Run: headless pygame with SDL's dummy video driver; simulated clock (each Clock.tick advances the game by its frame time, no real sleeping); random seed 0; keys injected as events and as key.get_pressed() state; no mouse input.
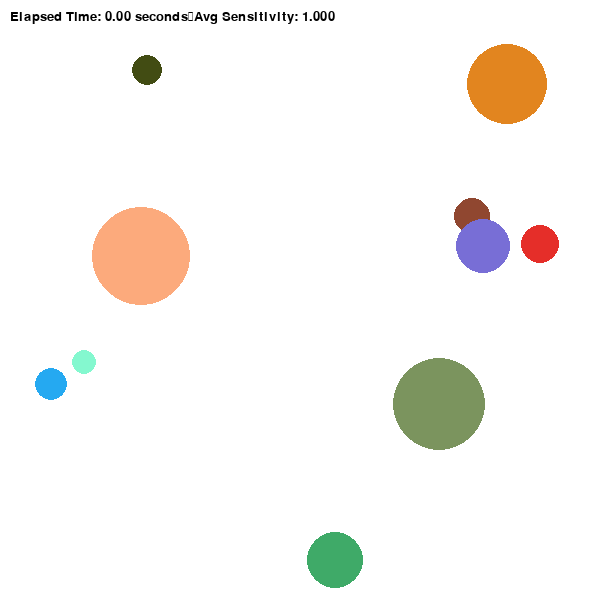
Frame 1 of 4 · flips 1–60 · no input
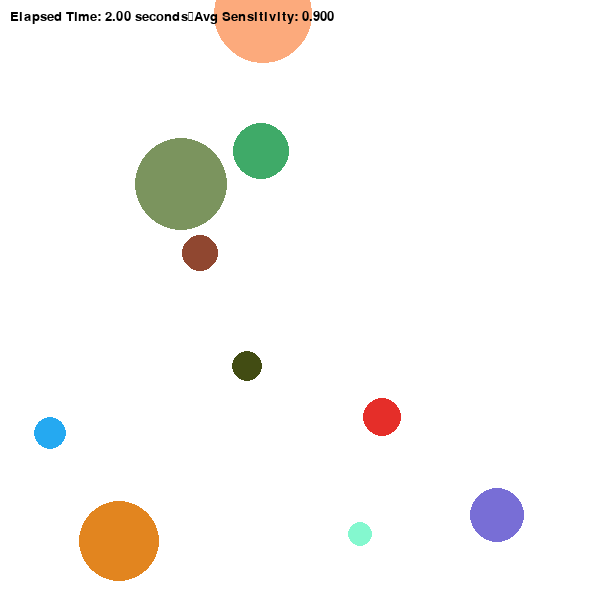
Frame 2 of 4 · flips 61–180 · tapped SPACE, RETURN · held RIGHT (→), D
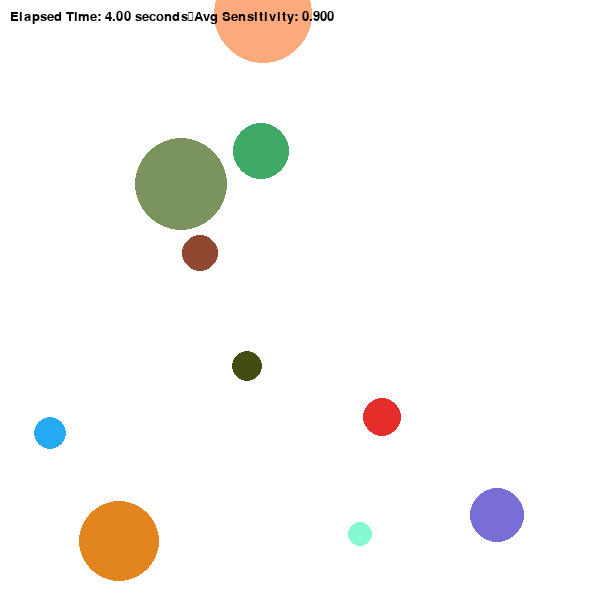
Frame 3 of 4 · flips 181–300 · held DOWN (↓), S
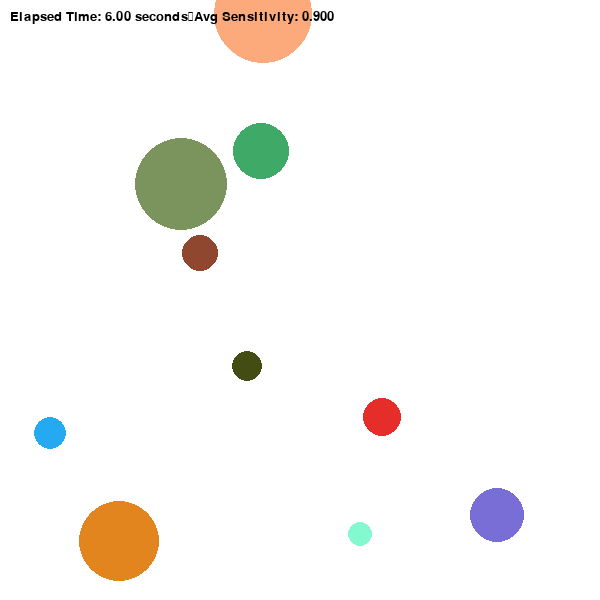
Frame 4 of 4 · flips 301–420 · held LEFT (←), A, UP (↑), W

The pygame program that drew these frames:

import pygame
import random

pygame.init()


WIDTH, HEIGHT = 600, 600
screen = pygame.display.set_mode((WIDTH, HEIGHT))
pygame.display.set_caption("Bouncing Circles")

pygame.font.init()
font = pygame.font.SysFont('Arial', 20)

clock = pygame.time.Clock()
fps = 60  # Frames per second

# Set the background color to white
screen.fill((255, 255, 255))


class Circle:
    def __init__(self, x, y, radius, color, speed_x, speed_y, damping_factor):
        self.x = x
        self.y = y
        self.radius = radius
        self.color = color
        self.speed_x = random.uniform(-10, 10)
        self.speed_y = random.uniform(-10, 10)
        self.damping_factor = damping_factor

        self.last_stimulus_time = 0
        self.sensitivity = 1  # Initial sensitivity

    def draw(self):
        pygame.draw.circle(
            surface=screen,
            color=self.color,
            center=(self.x, self.y),
            radius=self.radius
        )

    def move(self):
        # self.speed_x = self.speed_x + random.uniform(-0.2,0.2)  # Random speed in x direction
        # self.speed_y = self.speed_y + random.uniform(-0.2,0.2)

        self.speed_x = self.speed_x * self.damping_factor
        self.speed_y = self.speed_y * self.damping_factor

        self.x = self.x + int(self.speed_x)
        self.y = self.y + int(self.speed_y)

        self.x %= WIDTH  # Wrap around the screen horizontally
        self.y %= HEIGHT  # Wrap around the screen vertically

    def reactivate(self, current_time):

        time_since_last_stimulus = current_time - self.last_stimulus_time

        if time_since_last_stimulus < 2000:  # 2 second
            self.sensitivity *= 0.9  # Increase sensitivity
        else:
            self.sensitivity += 2    

        self.last_stimulus_time = current_time

        self.speed_x = random.uniform(-10, 10) * self.sensitivity
        self.speed_y = random.uniform(-10, 10) * self.sensitivity


# Set the initial position and radius of the circle
x, y = (300, 300)  # Center of the screen
radius = 50  # Radius of the circle
# Create a Circle object
damping_factor = 0.98
# circle = Circle(x, y, radius, (255, 0, 0), 1, -1,damping_factor)

circles = []
for _ in range(10):
    circle = Circle(x=random.randint(0, WIDTH), y=random.randint(0, HEIGHT), radius=random.randint(10, 50), color=(random.randint(0, 255), random.randint(
        0, 255), random.randint(0, 255)), speed_x=random.uniform(-10, 10), speed_y=random.uniform(-10, 10), damping_factor=damping_factor)
    circles.append(circle)

start_time = pygame.time.get_ticks()  # Get the current time in milliseconds

running = True
while running:
    for event in pygame.event.get():
        if event.type == pygame.QUIT:
            running = False

        if event.type == pygame.KEYDOWN:
            if event.key == pygame.K_SPACE:
                current_time = pygame.time.get_ticks()
                for circle in circles:
                    circle.reactivate(current_time)

    screen.fill((255, 255, 255))

    current_tick = pygame.time.get_ticks()  # Get the current time in milliseconds
    elapsed_time = (current_tick - start_time) // 1000  # Convert to seconds

    avg_sensitity = sum(circle.sensitivity for circle in circles) / len(circles)
    avg_sensitity_text = f"Avg Sensitivity: {avg_sensitity:.3f}"

    elapsed_time_text = f"Elapsed Time: {elapsed_time:.2f} seconds"

    text = elapsed_time_text + "\n" + avg_sensitity_text
    rendered_text = font.render(text, True, (0, 0, 0))
    


# Draw a red circle
# A red circle is drawn using pygame.draw.circle() with these parameters:
# screen: the surface to draw on
# (255, 0, 0): RGB values for red
# (300, 300): center position of the circle (middle of the 600x600 window)
# 50: radius of the circle in pixels

    # x+= 1  # Move the circle to the right
    # y-= 1  # Move the circle down
    # pygame.draw.circle(surface=screen, color=(255, 0, 0), center=(x,y), radius=radius)

    for circle in circles:
        circle.draw()  # Draw the circle on the screen
        circle.move()  # Move the circle


# updates the display to show the changes. This is crucial as Pygame uses double buffering
    screen.blit(rendered_text, (10, 10))  # Draw the text on the screen
    pygame.display.flip()

    clock.tick(fps)  # Set the frame rate

pygame.quit()
